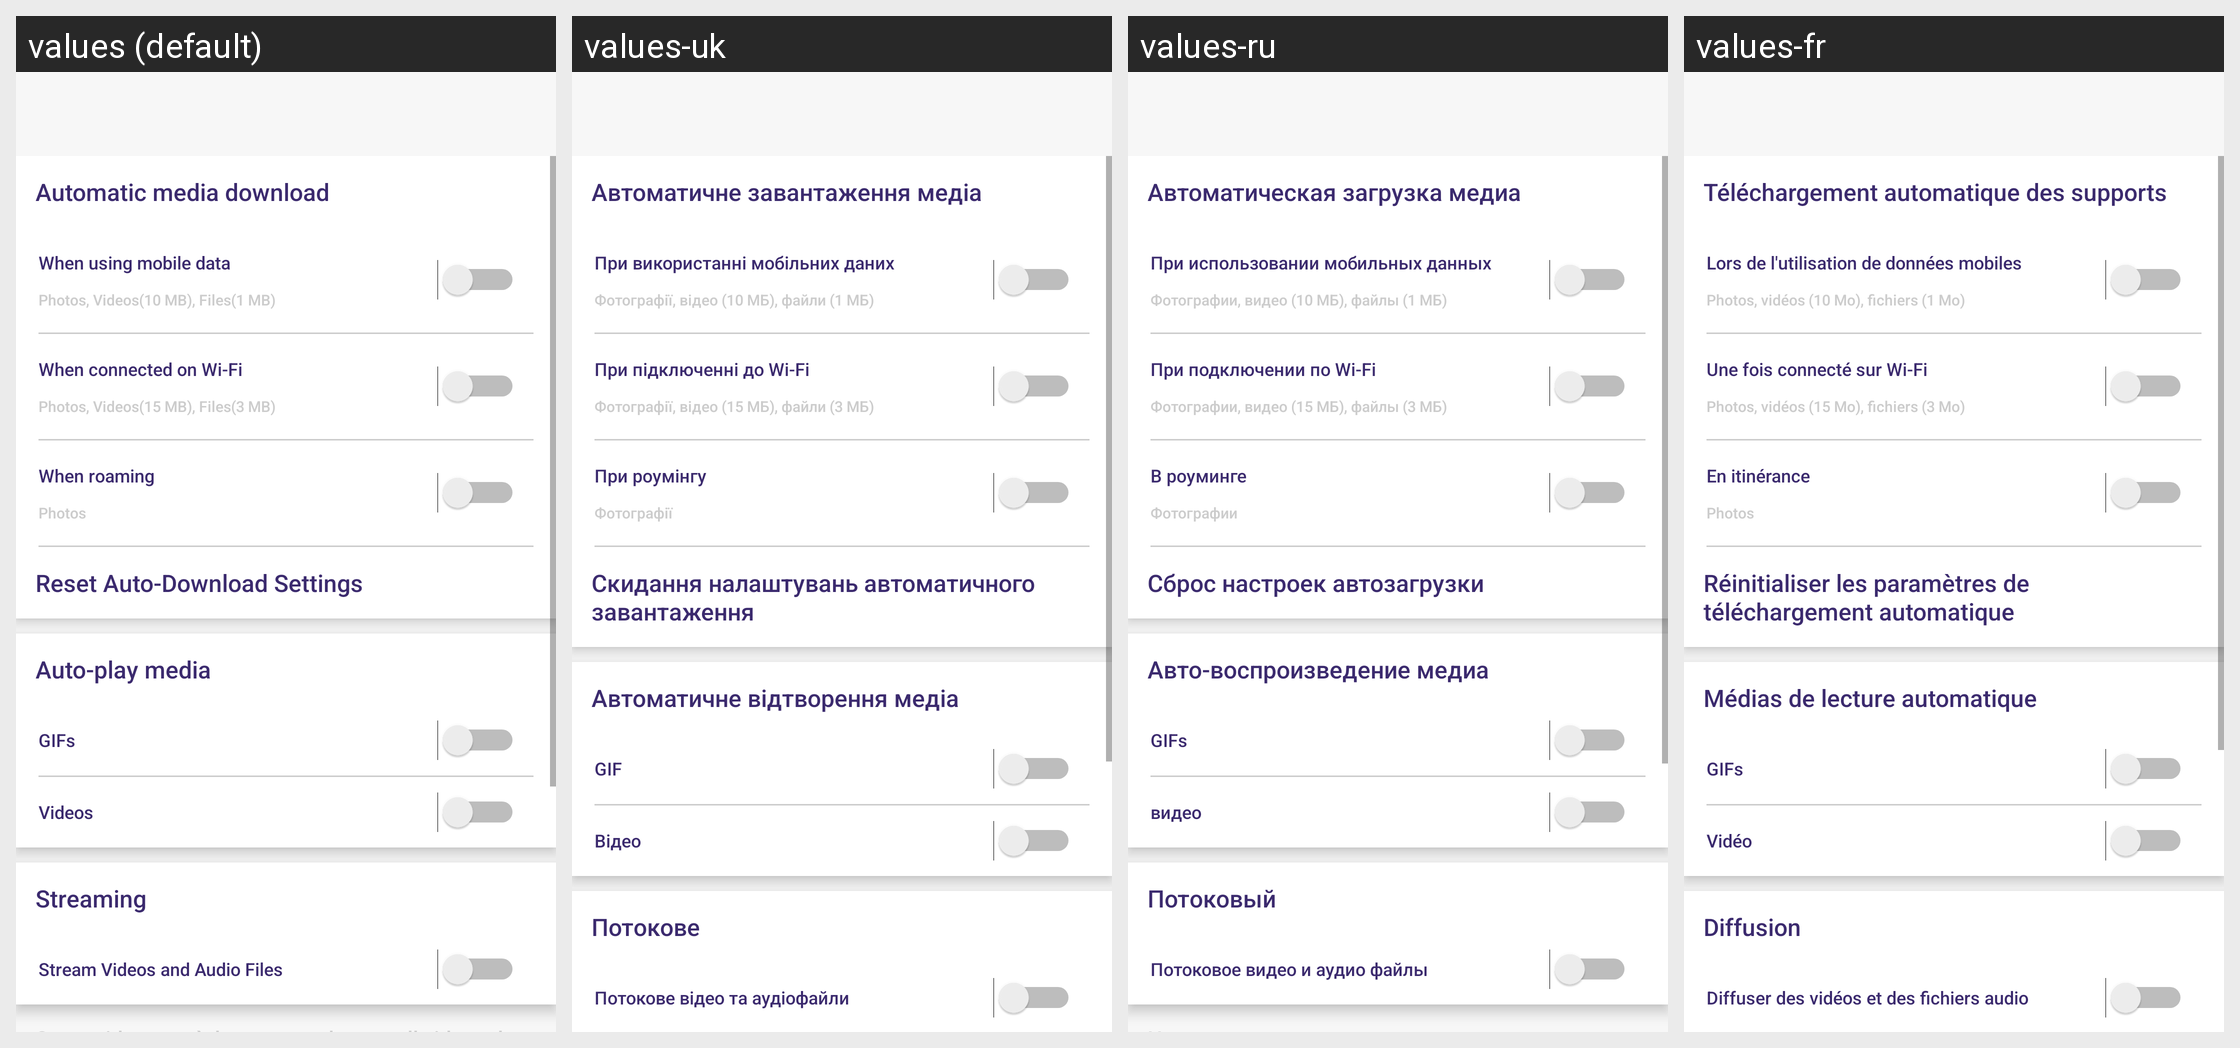

Translations of the strings shown on this Android screen, per locale in the grid:
Android screen res/layout/activity_data_and_storage.xml rendered under 4 locales, left to right: values (default), values-uk, values-ru, values-fr. Device: Nexus 5 (rendered at 1080×1920; each locale shown at half size, 540×960, under a caption strip naming it); theme AppTheme.
Other locales in the repository, not shown: values-ca, values-de, values-es, values-in, values-it, values-nl.
Strings drawn on this screen, with the default value and each locale's value (text and hints the layout hard-codes, and strings that could not be matched under every locale, appear in the picture but are not listed):

automatic_media_download
  values: Automatic media download
  values-uk: Автоматичне завантаження медіа
  values-ru: Автоматическая загрузка медиа
  values-fr: Téléchargement automatique des supports

When_using_mobile_data
  values: When using mobile data
  values-uk: При використанні мобільних даних
  values-ru: При использовании мобильных данных
  values-fr: Lors de l'utilisation de données mobiles

photos_videos
  values: Photos, Videos(10 MB), Files(1 MB)
  values-uk: Фотографії, відео (10 МБ), файли (1 МБ)
  values-ru: Фотографии, видео (10 МБ), файлы (1 МБ)
  values-fr: Photos, vidéos (10 Mo), fichiers (1 Mo)

connected_wifi
  values: When connected on Wi-Fi
  values-uk: При підключенні до Wi-Fi
  values-ru: При подключении по Wi-Fi
  values-fr: Une fois connecté sur Wi-Fi

photos_video_two
  values: Photos, Videos(15 MB), Files(3 MB)
  values-uk: Фотографії, відео (15 МБ), файли (3 МБ)
  values-ru: Фотографии, видео (15 МБ), файлы (3 МБ)
  values-fr: Photos, vidéos (15 Mo), fichiers (3 Mo)

When_roaming
  values: When roaming
  values-uk: При роумінгу
  values-ru: В роуминге
  values-fr: En itinérance

Photos
  values: Photos
  values-uk: Фотографії
  values-ru: Фотографии
  values-fr: Photos

Reset_Auto_Download_Settings
  values: Reset Auto-Download Settings
  values-uk: Скидання налаштувань автоматичного завантаження
  values-ru: Сброс настроек автозагрузки
  values-fr: Réinitialiser les paramètres de téléchargement automatique

Auto_play_media
  values: Auto-play media
  values-uk: Автоматичне відтворення медіа
  values-ru: Авто-воспроизведение медиа
  values-fr: Médias de lecture automatique

GIFs
  values: GIFs
  values-uk: GIF
  values-ru: GIFs
  values-fr: GIFs

Video
  values: Videos
  values-uk: Відео
  values-ru: видео
  values-fr: Vidéo

Streaming
  values: Streaming
  values-uk: Потокове
  values-ru: Потоковый
  values-fr: Diffusion

Stream_Videos_and_Audio_Files
  values: Stream Videos and Audio Files
  values-uk: Потокове відео та аудіофайли
  values-ru: Потоковое видео и аудио файлы
  values-fr: Diffuser des vidéos et des fichiers audio
